Run: headless pygame with SDL's dummy video driver; simulated clock (each Clock.tick advances the game by its frame time, no real sleeping); random seed 0; keys injected as events and as key.get_pressed() state; no mouse input.
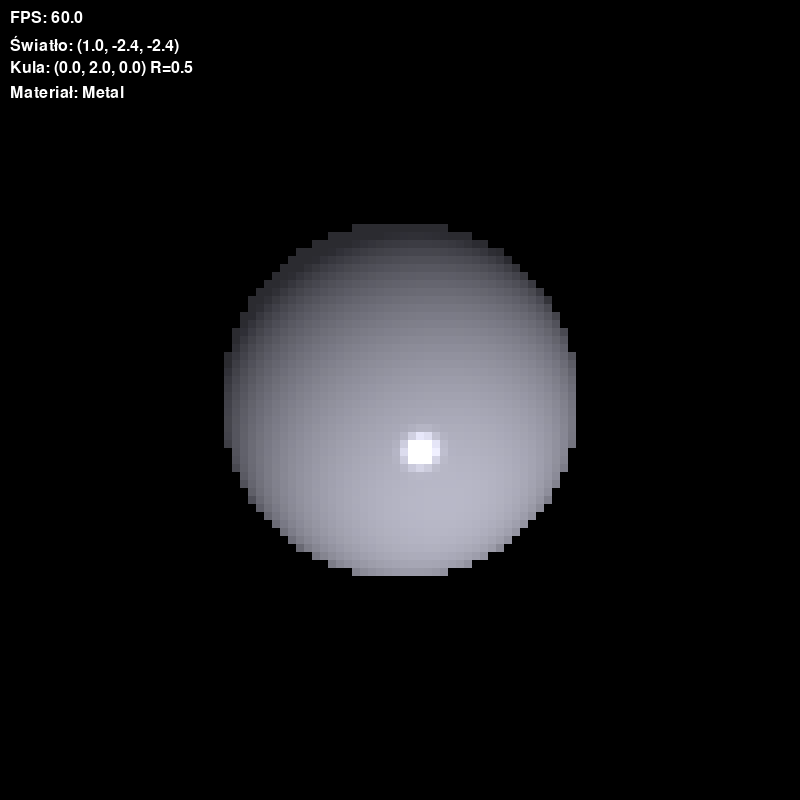
Frame 1 of 2 · flips 1–60 · no input
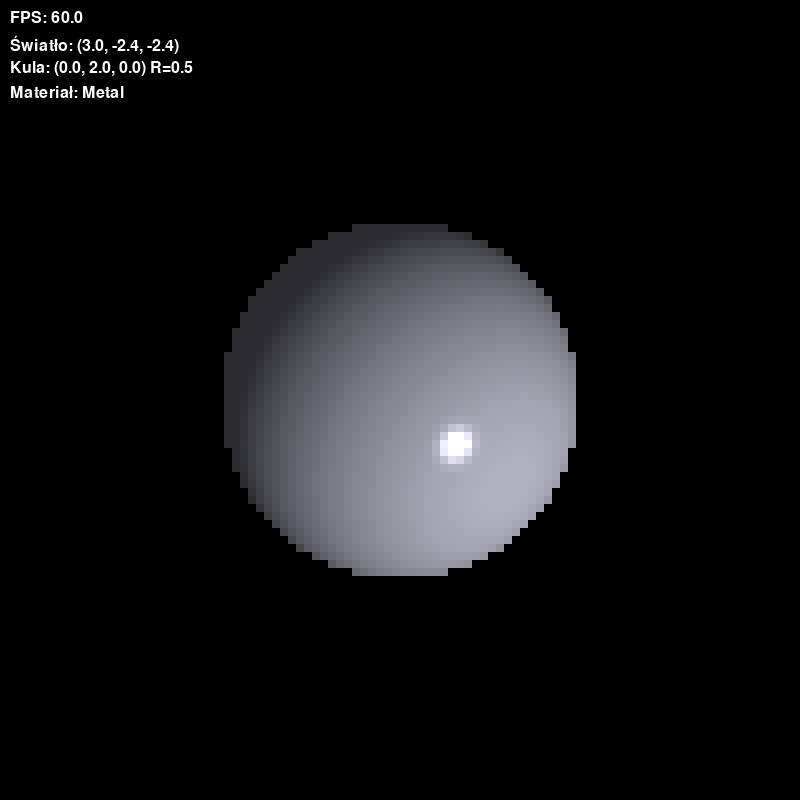
Frame 2 of 2 · flips 61–180 · tapped SPACE, RETURN · held RIGHT (→), D

The pygame program that drew these frames:

import contextlib
with contextlib.redirect_stdout(None): # aby nie wyswietlać przywitania od biblioteki pygame
    import pygame
from pygame.math import Vector3
import math # Used in Camera for a more robust shoot_ray

# --- Helper function (from original assets.py) ---
def floatto8bit(value):
    """Converts a float (0.0-1.0) to an 8-bit integer (0-255)."""
    return max(0, min(255, int(value * 255)))

# --- Class Definitions (modified from original assets.py) ---
class Ray:
    def __init__(self, origin: Vector3, direction: Vector3):
        self.o = origin
        if direction.length_squared() > 0: # Ensure direction is not zero vector before normalizing
            self.d = direction.normalize()
        else:
            self.d = Vector3(0,0,0) # Or handle as an error

class Material:
    def __init__(self, name:str, color: Vector3, ambient_coeff: float, diffuse_coeff: float, specular_coeff: float, shininess: float):
        self.name = name
        self.color = color # Base color of the material
        self.ambient_coeff = ambient_coeff
        self.diffuse_coeff = diffuse_coeff
        self.specular_coeff = specular_coeff
        self.shininess = shininess

class Camera:
    def __init__(self, resolution, pos: Vector3 = None, focal_length=1.0, fov_degrees=60.0):
        self.res_width, self.res_height = resolution
        self.pos = pos if pos is not None else Vector3(0, 0, 0)
        self.focal_length = focal_length # Can be used if not using FOV method

        # FOV related calculations for shoot_ray
        self.aspect_ratio = self.res_width / self.res_height
        # Convert FOV from degrees to radians for math.tan
        fov_radians = math.radians(fov_degrees)
        self.sensor_height_fov_scaled = 2.0 * math.tan(fov_radians / 2.0)
        self.sensor_width_fov_scaled = self.sensor_height_fov_scaled * self.aspect_ratio


    def shoot_ray(self, u_pixel, v_pixel):
        # Camera at origin (self.pos), looking along +Y axis.
        # Image plane (XZ) is at Y = self.focal_length (or implicitly defined by FOV).
        # u_pixel (horizontal) maps to X, v_pixel (vertical) maps to Z.

        # Normalized Device Coordinates (NDC): map pixel coords from [0, res-1] to [-1, 1]
        # Add 0.5 to sample center of pixel
        ndc_x = (u_pixel + 0.5) / self.res_width * 2.0 - 1.0
        ndc_y = (v_pixel + 0.5) / self.res_height * 2.0 - 1.0 # Ranges from -1 (top) to 1 (bottom)

        # Screen/Camera space coordinates using FOV
        # Y-axis is forward, X-axis is right, Z-axis is up (for a typical setup looking down an axis)
        # If camera looks along +Y:
        #   X on screen -> X world
        #   Y on screen -> Z world (Y is depth)
        # We flip ndc_y because typically positive Y in screen space is downwards.
        camera_space_x = ndc_x * self.sensor_width_fov_scaled / 2.0
        camera_space_z = -ndc_y * self.sensor_height_fov_scaled / 2.0 # Negative because v_pixel increases downwards

        # Direction vector in camera space (camera looks along +Y)
        # If focal_length is 1, sensor_..._scaled already includes the tan(FOV/2) factor.
        # The "forward" component for direction is effectively 1 unit if FOV scaling is applied to X and Z.
        ray_dir_camera_space = Vector3(camera_space_x, 1.0, camera_space_z)

        
        if ray_dir_camera_space.length_squared() > 0:
            return Ray(self.pos, ray_dir_camera_space.normalize())
        else:
            return Ray(self.pos, Vector3(0,1,0)) # Default ray if direction is zero

class Sphere:
    def __init__(self, pos: Vector3, radius: float, material: Material):
        self.pos = pos
        self.radius = radius
        self.material = material

    def intersect(self, ray: Ray):
        oc = ray.o - self.pos
        a = ray.d.length_squared() # ray.d is normalized, so this should be 1.0
        b = 2.0 * oc.dot(ray.d)
        c = oc.length_squared() - self.radius * self.radius
        
        discriminant = b*b - 4*a*c
        if discriminant < 0:
            return False, None
        else:
            sqrt_discriminant = discriminant**0.5
            t1 = (-b - sqrt_discriminant) / (2.0*a)
            t2 = (-b + sqrt_discriminant) / (2.0*a)
            
            t = -1.0
            # Check for smallest positive t (intersection in front of ray origin)
            # Use a small epsilon (e.g., 1e-4) to avoid self-intersection issues
            epsilon = 1e-4
            if t1 > epsilon and (t1 < t2 or t2 <= epsilon):
                t = t1
            elif t2 > epsilon:
                t = t2
            else:
                return False, None # Both intersections are behind or too close
            
            intersection_point = ray.o + ray.d * t
            return True, intersection_point

    def normal(self, surface_point: Vector3):
        if (surface_point - self.pos).length_squared() > 0:
            return (surface_point - self.pos).normalize()
        return Vector3(0,1,0) # Should not happen for valid surface_point

class Light:
    def __init__(self, pos: Vector3, color: Vector3, strength: float, radius: float):
        self.pos = pos
        self.color = color
        self._strength = strength
        self.radius = radius # Used for attenuation falloff

    def strength(self, point: Vector3):
        # Calculate distance squared for attenuation
        vec_to_light = self.pos - point
        dist_sq = vec_to_light.length_squared()
        
        # Attenuation model (prevents division by zero and gives falloff)
        # Original: self._strength / (1 + dist_sq / self.radius**2)
        if self.radius > 0:
            attenuation = 1.0 / (1.0 + dist_sq / (self.radius * self.radius))
        else: # Avoid division by zero if radius is 0, simpler attenuation
            attenuation = 1.0 / (1.0 + dist_sq) 
            
        return self._strength * attenuation

# --- Material Definitions (from original materials.py) ---
kreda_material = Material(
    name="Kreda", color=Vector3(0.9, 0.9, 0.9),
    ambient_coeff=0.2, diffuse_coeff=0.8, specular_coeff=0.1, shininess=5
)
metal_material = Material(
    name="Metal", color=Vector3(0.75, 0.75, 0.8),
    ambient_coeff=0.3, diffuse_coeff=0.6, specular_coeff=0.9, shininess=100
)
guma_material = Material(
    name="Guma", color=Vector3(0.1, 0.1, 0.1),
    ambient_coeff=0.1, diffuse_coeff=0.7, specular_coeff=0.3, shininess=10
)
plastik_material = Material(
    name="Plastik", color=Vector3(0.3, 0.3, 0.8),
    ambient_coeff=0.2, diffuse_coeff=0.7, specular_coeff=0.6, shininess=30
)


# --- Main Raytracing Logic ---
def calculate_pixel_color(u, v, camera, light, asset, all_scene_assets):
    """
    Oblicza kolor dla piksela poprzez wystrzelenie pojedynczego promienia, włączając sprawdzanie cieni.
    :param u: pozioma współrzędna piksela
    :param v: pionowa współrzędna piksela
    :param camera: obiekt Camera
    :param light: obiekt Light
    :param asset: główny obiekt, z którym ten promień się przeciął
    :param all_scene_assets: lista wszystkich obiektów na scenie do sprawdzania cieni
    :return: kolor Vector3 dla piksela
    """
    
    ray = camera.shoot_ray(u, v) 
    intersected, intersection_point = asset.intersect(ray)
    
    pixel_color = Vector3(0, 0, 0) # Domyślny kolor tła
    if intersected:
        surface_normal = asset.normal(intersection_point)
        vec_to_light_source = light.pos - intersection_point
        
        # Normalize vectors if they are not zero vectors
        light_dir_normalized = Vector3(0,0,0)
        if vec_to_light_source.length_squared() > 0:
            light_dir_normalized = vec_to_light_source.normalize()
        
        view_dir_vec = ray.o - intersection_point
        view_dir_normalized = Vector3(0,0,0)
        if view_dir_vec.length_squared() > 0:
            view_dir_normalized = view_dir_vec.normalize()


        # Sprawdzanie cienia
        in_shadow = False
        shadow_ray_origin = intersection_point + surface_normal * 1e-4 
        shadow_ray = Ray(shadow_ray_origin, light_dir_normalized)
        
        distance_to_light = vec_to_light_source.length()

        for occluder in all_scene_assets:
            if occluder is asset: # Don't check self-shadowing with the primary asset here, shadow_ray_origin handles it
                # This check might be too simple if occluder can be partially transparent etc.
                # but for opaque objects, this avoids re-intersecting the same surface immediately.
                # However, the primary asset *can* cast a shadow on itself from another part.
                # The 1e-4 offset is the main guard against immediate self-intersection.
                pass # Allow checking self-shadowing from other parts of the same complex object (if applicable)

            shadow_intersected, shadow_hit_point = occluder.intersect(shadow_ray)
            if shadow_intersected:
                dist_to_shadow_hit = (shadow_hit_point - shadow_ray_origin).length()
                if dist_to_shadow_hit < distance_to_light:
                    in_shadow = True
                    break 
        
        # Składowa otoczenia (zawsze obecna)
        # Corrected to use current asset's material
        color_ambient = asset.material.color * asset.material.ambient_coeff
        
        color_diffuse = Vector3(0,0,0)
        color_specular = Vector3(0,0,0)

        if not in_shadow:
            # Calculate light intensity at the intersection point (considering attenuation)
            # light.strength already includes attenuation. light.color is the light's color.
            light_intensity_at_point = light.color * light.strength(intersection_point)
            
            # Składowa rozproszenia
            diffuse_factor = max(surface_normal.dot(light_dir_normalized), 0.0)
            color_diffuse = light_intensity_at_point * (asset.material.diffuse_coeff * diffuse_factor)
            
            # Składowa odbicia lustrzanego
            # Blinn-Phong reflection model (uses halfway vector) is often more efficient/stable
            # Original Phong: R = 2 * N * dot(N, L) - L
            if light_dir_normalized.length_squared() > 0: # Ensure L is not zero
                reflection_vec_phong = (2 * surface_normal * surface_normal.dot(light_dir_normalized) - light_dir_normalized)
                if reflection_vec_phong.length_squared() > 0:
                    reflection_vec_phong = reflection_vec_phong.normalize()
                    specular_factor = pow(max(reflection_vec_phong.dot(view_dir_normalized), 0.0), asset.material.shininess)
                    color_specular = light_intensity_at_point * (asset.material.specular_coeff * specular_factor)
                        
        # Combine lighting components and modulate by material's base color
        total_illumination = color_ambient + color_diffuse + color_specular
        
        # Component-wise multiplication for color modulation
        pixel_color = Vector3(
            asset.material.color.x * total_illumination.x,
            asset.material.color.y * total_illumination.y,
            asset.material.color.z * total_illumination.z
        )

    return pixel_color


def main_realtime():
    pygame.init()

    available_materials = [metal_material, kreda_material, guma_material, plastik_material] 
    current_material_index = 0

    rendering_res = 100
    scale_factor = 8
    
    display_width = rendering_res * scale_factor
    display_height = rendering_res * scale_factor
    
    screen = pygame.display.set_mode((display_width, display_height))
    pygame.display.set_caption(f"RayTracer Czasu Rzeczywistego (Render: {rendering_res}x{rendering_res}, Display: {display_width}x{display_height})")

    render_surface = pygame.Surface((rendering_res, rendering_res))

    # Camera: pos (0,0,0), looking +Y, FOV 60 degrees.
    camera = Camera(resolution=(rendering_res, rendering_res), pos=Vector3(0,0,0), fov_degrees=60.0)

    sphere_radius = 0.5
    sphere_pos = Vector3(0, 2, 0) # Y=2 means 2 units "in front" of camera if camera looks +Y
    sphere = Sphere(pos=sphere_pos, radius=sphere_radius, material=available_materials[current_material_index])

    light_pos = Vector3(1, -2.4, -2.4) # Relative to world origin
    light_color = Vector3(1,1,1) 
    light_strength = 1.5
    light_radius = 10 
    light = Light(pos=light_pos, color=light_color, strength=light_strength, radius=light_radius)

    light_move_speed = 2 # Adjusted for finer control

    scene_assets = [sphere]

    running = True
    clock = pygame.time.Clock()
    font = pygame.font.Font(None, 24)

    initial_sphere_material_name = available_materials[current_material_index].name

    info_string = f"""
    ----------------------------------------------------
            INFORMACJE O SYMULACJI
    ----------------------------------------------------
    Sterowanie światłem:
    Strzałka GÓRA:    Przesuń światło w kierunku -X
    Strzałka DÓŁ:     Przesuń światło w kierunku +X
    Strzałka LEWO:    Przesuń światło w kierunku +Z
    Strzałka PRAWO:   Przesuń światło w kierunku -Z
    Page UP:          Przesuń światło w kierunku +Y
    Page DOWN:        Przesuń światło w kierunku -Y

    Inne sterowanie:
    Klawisz ESC:      Wyjście z programu
    Klawisz X:        Zmiana materiału kuli (cyklicznie)

    Parametry początkowe kuli:
    Pozycja (X, Y, Z): ({sphere.pos.x:.1f}, {sphere.pos.y:.1f}, {sphere.pos.z:.1f})
    Promień:           {sphere.radius}
    Materiał:          {initial_sphere_material_name}

    Parametry początkowe światła:
    Pozycja (X, Y, Z): ({light.pos.x:.1f}, {light.pos.y:.1f}, {light.pos.z:.1f})
    Kolor (R, G, B):   ({light.color.x:.2f}, {light.color.y:.2f}, {light.color.z:.2f})
    Siła:              {light._strength}
    Promień działania: {light.radius}

    Ustawienia renderowania:
    Rozdzielczość renderowania: {rendering_res}x{rendering_res} pikseli
    Rozdzielczość wyświetlania: {display_width}x{display_height} pikseli
    Skala wyświetlania:         {scale_factor}x
    Pozycja kamery:             ({camera.pos.x:.1f}, {camera.pos.y:.1f}, {camera.pos.z:.1f}) (FOV: {60} deg)
    ----------------------------------------------------
        """
    print(info_string)

    while running:
        for event in pygame.event.get():
            if event.type == pygame.QUIT:
                running = False
            if event.type == pygame.KEYDOWN:
                if event.key == pygame.K_ESCAPE:
                    running = False
                if event.key == pygame.K_UP: # Move light +Z
                    light.pos.z += light_move_speed
                if event.key == pygame.K_DOWN: # Move light -Z
                    light.pos.z -= light_move_speed
                if event.key == pygame.K_LEFT: # Move light -X
                    light.pos.x -= light_move_speed
                if event.key == pygame.K_RIGHT: # Move light +X
                    light.pos.x += light_move_speed
                if event.key == pygame.K_PAGEUP: # Move light +Y
                    light.pos.y += light_move_speed
                if event.key == pygame.K_PAGEDOWN: # Move light -Y
                    light.pos.y -= light_move_speed
                
                if event.key == pygame.K_x:
                    current_material_index = (current_material_index + 1) % len(available_materials)
                    for asset_in_scene in scene_assets:
                        if isinstance(asset_in_scene, Sphere): 
                            asset_in_scene.material = available_materials[current_material_index]
                    print(f"Materiał kul zmieniony na: {available_materials[current_material_index].name}")

        for u_pixel in range(camera.res_width):
            for v_pixel in range(camera.res_height):
                # Find closest intersected asset
                # For this simple scene, there's only one sphere.
                # A more general ray tracer would iterate all_scene_assets here for primary rays.
                closest_hit_asset = None
                min_dist = float('inf')
                
                # This loop is a bit redundant if calculate_pixel_color re-shoots ray and re-intersects.
                # However, it's needed if we want to find THE asset to shade.
                # Original code passed 'asset_to_render' which was just 'sphere'.
                # This structure is better for multiple objects.
                primary_ray_for_selection = camera.shoot_ray(u_pixel, v_pixel)
                
                temp_intersection_point_candidate = None # Not strictly needed if re-intersecting in calc_pixel_color

                for asset_in_scene in scene_assets: # Currently only one sphere
                    intersected, intersection_point_candidate = asset_in_scene.intersect(primary_ray_for_selection)
                    if intersected:
                        # dist = (intersection_point_candidate - primary_ray_for_selection.o).length()
                        # For primary ray, intersection_point_candidate.y (if camera looks along Y)
                        # or .z (if camera looks along Z) can be used as depth.
                        # Or simply distance.
                        dist_sq = (intersection_point_candidate - primary_ray_for_selection.o).length_squared()
                        if dist_sq < min_dist:
                            min_dist = dist_sq
                            closest_hit_asset = asset_in_scene
                            # temp_intersection_point_candidate = intersection_point_candidate # Store if needed

                final_color_vec3 = Vector3(0,0,0) 
                if closest_hit_asset:
                    # calculate_pixel_color will re-shoot the ray and re-intersect.
                    # This is slightly inefficient but keeps calculate_pixel_color self-contained.
                    final_color_vec3 = calculate_pixel_color(u_pixel, v_pixel, camera, light, closest_hit_asset, scene_assets)
                
                r = floatto8bit(final_color_vec3.x)
                g = floatto8bit(final_color_vec3.y)
                b = floatto8bit(final_color_vec3.z)
                render_surface.set_at((u_pixel, v_pixel), (r, g, b))

        scaled_surface = pygame.transform.scale(render_surface, (display_width, display_height))
        screen.blit(scaled_surface, (0, 0))

        fps = clock.get_fps()
        fps_text = font.render(f"FPS: {fps:.1f}", True, pygame.Color('white'), pygame.Color('black'))
        screen.blit(fps_text, (10, 10))
        
        light_pos_text = font.render(f"Światło: ({light.pos.x:.1f}, {light.pos.y:.1f}, {light.pos.z:.1f})", True, pygame.Color('white'), pygame.Color('black'))
        screen.blit(light_pos_text, (10, 35))

        sphere_pos_text = font.render(f"Kula: ({sphere_pos.x:.1f}, {sphere_pos.y:.1f}, {sphere_pos.z:.1f}) R={sphere_radius:.1f}", True, pygame.Color('white'), pygame.Color('black'))
        screen.blit(sphere_pos_text, (10, 60)) 

        current_material_name = available_materials[current_material_index].name
        material_text = font.render(f"Materiał: {current_material_name}", True, pygame.Color('white'), pygame.Color('black'))
        screen.blit(material_text, (10, 85))

        pygame.display.flip()
        clock.tick(0) # 0 for uncapped FPS, or e.g. 60 for 60 FPS cap

    pygame.quit()

if __name__ == '__main__':
    main_realtime()
